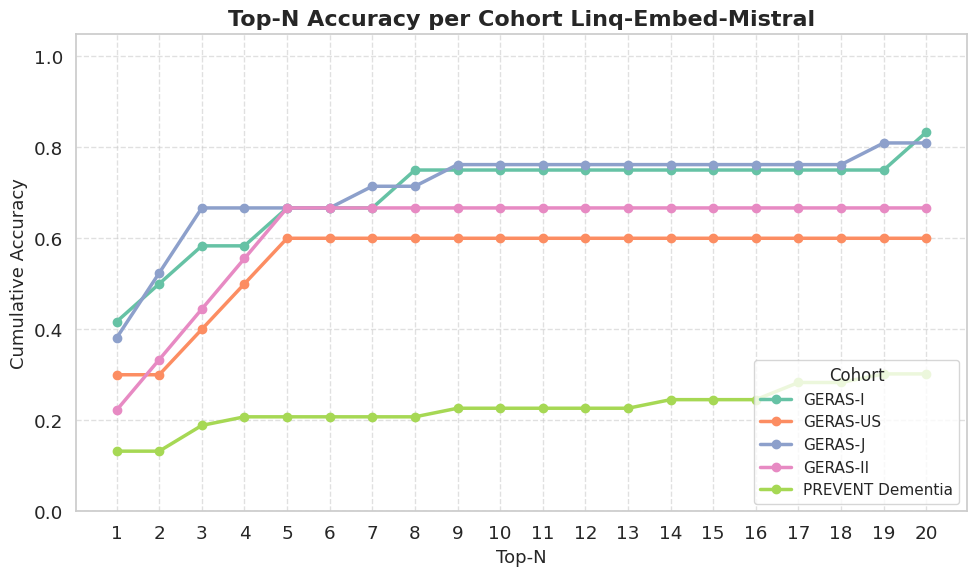

Source code (Python): (Note: this script raises an exception after producing the figure.)
import matplotlib.pyplot as plt
import seaborn as sns
import pandas as pd
from typing import Dict, List, Optional


def plot_top_n_accuracies(
        accuracies: Dict[str, List[float]],
        save_path: Optional[str] = None,
        palette: Optional[str] = "Set2",
        vectorizer_name: Optional[str] = None,
) -> None:
    """
    Plot cumulative top-N accuracies for a single vectorizer with a modern style.

    :param accuracies: Output from Benchmark.get_accuracies(n), i.e., Dict[cohort → List[accuracy@1...n]]
    :param title: Plot title.
    :param save_path: If provided, save the figure to this path instead of showing it.
    :param palette: Optional seaborn color palette name.
    """
    sns.set(style="whitegrid", font_scale=1.2)
    plt.figure(figsize=(10, 6))

    n = len(next(iter(accuracies.values())))
    x = list(range(1, n + 1))

    color_palette = sns.color_palette(palette, n_colors=len(accuracies))

    for (cohort_name, acc_list), color in zip(accuracies.items(), color_palette):
        plt.plot(x, acc_list, marker='o', linewidth=2.5, label=cohort_name, color=color)

    title: str = "Top-N Accuracy per Cohort " + vectorizer_name if vectorizer_name else "Top-N Accuracy per Cohort"

    plt.title(title, fontsize=16, fontweight='bold')
    plt.xlabel("Top-N", fontsize=13)
    plt.ylabel("Cumulative Accuracy", fontsize=13)
    plt.xticks(x)
    plt.ylim(0, 1.05)
    plt.grid(True, linestyle="--", alpha=0.6)
    plt.legend(title="Cohort", fontsize=11, title_fontsize=12, loc="lower right")
    plt.tight_layout()

    if save_path:
        plt.savefig(save_path + "/" + "overall_" + vectorizer_name +".png", dpi=300)
        plt.close()
    else:
        plt.show()


def summarize_top1_accuracies(all_accuracies: Dict[str, Dict[str, List[float]]]) -> pd.DataFrame:
    """
    Summarize top-1 accuracies for multiple vectorizers.

    :param all_accuracies: Dict[vectorizer_name → Dict[cohort → List[float (length N)]]]
    :return: DataFrame with columns: Cohort, Vectorizer, Top-1 Accuracy
    """
    summary = []
    for vectorizer_name, cohort_dict in all_accuracies.items():
        for cohort, acc_list in cohort_dict.items():
            summary.append({
                "Cohort": cohort,
                "Vectorizer": vectorizer_name,
                "Top-1 Accuracy": acc_list[0]  # top-1
            })
    return pd.DataFrame(summary).sort_values(by=["Cohort", "Vectorizer"])


def plot_topn_per_cohort(
        all_accuracies: Dict[str, Dict[str, List[float]]],
        title_prefix: str = "Top-N Accuracy",
        palette: Optional[str] = "Set2",
        save_path: Optional[str] = None
) -> None:
    """
    Plot Top-N accuracy curves per cohort comparing multiple vectorizers.

    :param all_accuracies: Dict[vectorizer_name → Dict[cohort → List[float]]]
    :param title_prefix: Prefix for the plot titles.
    :param palette: Seaborn color palette.
    """
    sns.set(style="whitegrid", font_scale=1.1)

    # Get all cohorts from any one vectorizer
    example_vectorizer = next(iter(all_accuracies.values()))
    cohorts = list(example_vectorizer.keys())
    n = len(next(iter(example_vectorizer.values())))  # Number of top-N levels
    x = list(range(1, n + 1))

    for cohort in cohorts:
        plt.figure(figsize=(10, 6))
        color_palette = sns.color_palette(palette, n_colors=len(all_accuracies))

        for (vectorizer_name, vectorizer_accuracies), color in zip(all_accuracies.items(), color_palette):
            y = vectorizer_accuracies[cohort]
            plt.plot(x, y, marker='o', label=vectorizer_name, linewidth=2.5, color=color)

        plt.title(f"{title_prefix}: {cohort}", fontsize=15, fontweight='bold')
        plt.xlabel("Top-N", fontsize=12)
        plt.ylabel("Cumulative Accuracy", fontsize=12)
        plt.xticks(x)
        plt.ylim(0, 1.05)
        plt.grid(True, linestyle="--", alpha=0.6)
        plt.legend(title="Vectorizer", fontsize=10, title_fontsize=11, loc="lower right")
        plt.tight_layout()
        if save_path:
            plt.savefig(save_path + "/" + cohort + ".png", dpi=300)
            plt.close()
        else:
            plt.show()


results_openai = {
    'GERAS-I': [0.5833333333333334, 0.5833333333333334, 0.6666666666666666, 0.6666666666666666, 0.6666666666666666,
                0.6666666666666666, 0.6666666666666666, 0.6666666666666666, 0.6666666666666666, 0.6666666666666666,
                0.6666666666666666, 0.6666666666666666, 0.6666666666666666, 0.6666666666666666, 0.6666666666666666,
                0.6666666666666666, 0.75, 0.8333333333333334, 0.8333333333333334, 0.8333333333333334],
    'GERAS-US': [0.7, 0.7, 0.7, 0.7, 0.7, 0.7, 0.7, 0.7, 0.7, 0.8, 0.8, 0.8, 0.8, 0.8, 0.9, 0.9, 0.9, 0.9, 0.9, 0.9],
    'GERAS-J': [0.5714285714285714, 0.7619047619047619, 0.8095238095238095, 0.8095238095238095, 0.8571428571428571,
                0.8571428571428571, 0.8571428571428571, 0.8571428571428571, 0.8571428571428571, 0.8571428571428571,
                0.8571428571428571, 0.8571428571428571, 0.8571428571428571, 0.8571428571428571, 0.8571428571428571,
                0.8571428571428571, 0.8571428571428571, 0.8571428571428571, 0.8571428571428571, 0.8571428571428571],
    'GERAS-II': [0.6666666666666666, 0.6666666666666666, 0.6666666666666666, 0.6666666666666666, 0.6666666666666666,
                 0.6666666666666666, 0.6666666666666666, 0.6666666666666666, 0.6666666666666666, 0.7777777777777778,
                 0.7777777777777778, 0.7777777777777778, 0.7777777777777778, 0.7777777777777778, 0.8888888888888888,
                 0.8888888888888888, 0.8888888888888888, 0.8888888888888888, 0.8888888888888888, 0.8888888888888888],
    'PREVENT Dementia': [0.22641509433962265, 0.24528301886792453, 0.3018867924528302, 0.3018867924528302,
                         0.33962264150943394, 0.33962264150943394, 0.33962264150943394, 0.33962264150943394,
                         0.3584905660377358, 0.37735849056603776, 0.39622641509433965, 0.39622641509433965,
                         0.39622641509433965, 0.39622641509433965, 0.39622641509433965, 0.39622641509433965,
                         0.39622641509433965, 0.39622641509433965, 0.39622641509433965, 0.39622641509433965]}



results_linq = {
    'GERAS-I': [0.4166666666666667, 0.5, 0.5833333333333334, 0.5833333333333334, 0.6666666666666666, 0.6666666666666666,
                0.6666666666666666, 0.75, 0.75, 0.75, 0.75, 0.75, 0.75, 0.75, 0.75, 0.75, 0.75, 0.75, 0.75,
                0.8333333333333334],
    'GERAS-US': [0.3, 0.3, 0.4, 0.5, 0.6, 0.6, 0.6, 0.6, 0.6, 0.6, 0.6, 0.6, 0.6, 0.6, 0.6, 0.6, 0.6, 0.6, 0.6, 0.6],
    'GERAS-J': [0.38095238095238093, 0.5238095238095238, 0.6666666666666666, 0.6666666666666666, 0.6666666666666666,
                0.6666666666666666, 0.7142857142857143, 0.7142857142857143, 0.7619047619047619, 0.7619047619047619,
                0.7619047619047619, 0.7619047619047619, 0.7619047619047619, 0.7619047619047619, 0.7619047619047619,
                0.7619047619047619, 0.7619047619047619, 0.7619047619047619, 0.8095238095238095, 0.8095238095238095],
    'GERAS-II': [0.2222222222222222, 0.3333333333333333, 0.4444444444444444, 0.5555555555555556, 0.6666666666666666,
                 0.6666666666666666, 0.6666666666666666, 0.6666666666666666, 0.6666666666666666, 0.6666666666666666,
                 0.6666666666666666, 0.6666666666666666, 0.6666666666666666, 0.6666666666666666, 0.6666666666666666,
                 0.6666666666666666, 0.6666666666666666, 0.6666666666666666, 0.6666666666666666, 0.6666666666666666],
    'PREVENT Dementia': [0.1320754716981132, 0.1320754716981132, 0.18867924528301888, 0.20754716981132076,
                         0.20754716981132076, 0.20754716981132076, 0.20754716981132076, 0.20754716981132076,
                         0.22641509433962265, 0.22641509433962265, 0.22641509433962265, 0.22641509433962265,
                         0.22641509433962265, 0.24528301886792453, 0.24528301886792453, 0.24528301886792453,
                         0.2830188679245283, 0.2830188679245283, 0.3018867924528302, 0.3018867924528302]}


plot_top_n_accuracies(accuracies=results_linq, vectorizer_name="Linq-Embed-Mistral", save_path="plots")

all_accuracies = {
    "OpenAI": results_openai,
    "Linq-Embed-Mistral": results_linq,
}

df_summary = summarize_top1_accuracies(all_accuracies)
print(df_summary)

plot_topn_per_cohort(all_accuracies, title_prefix="Vectorizer Benchmark", save_path="plots")
